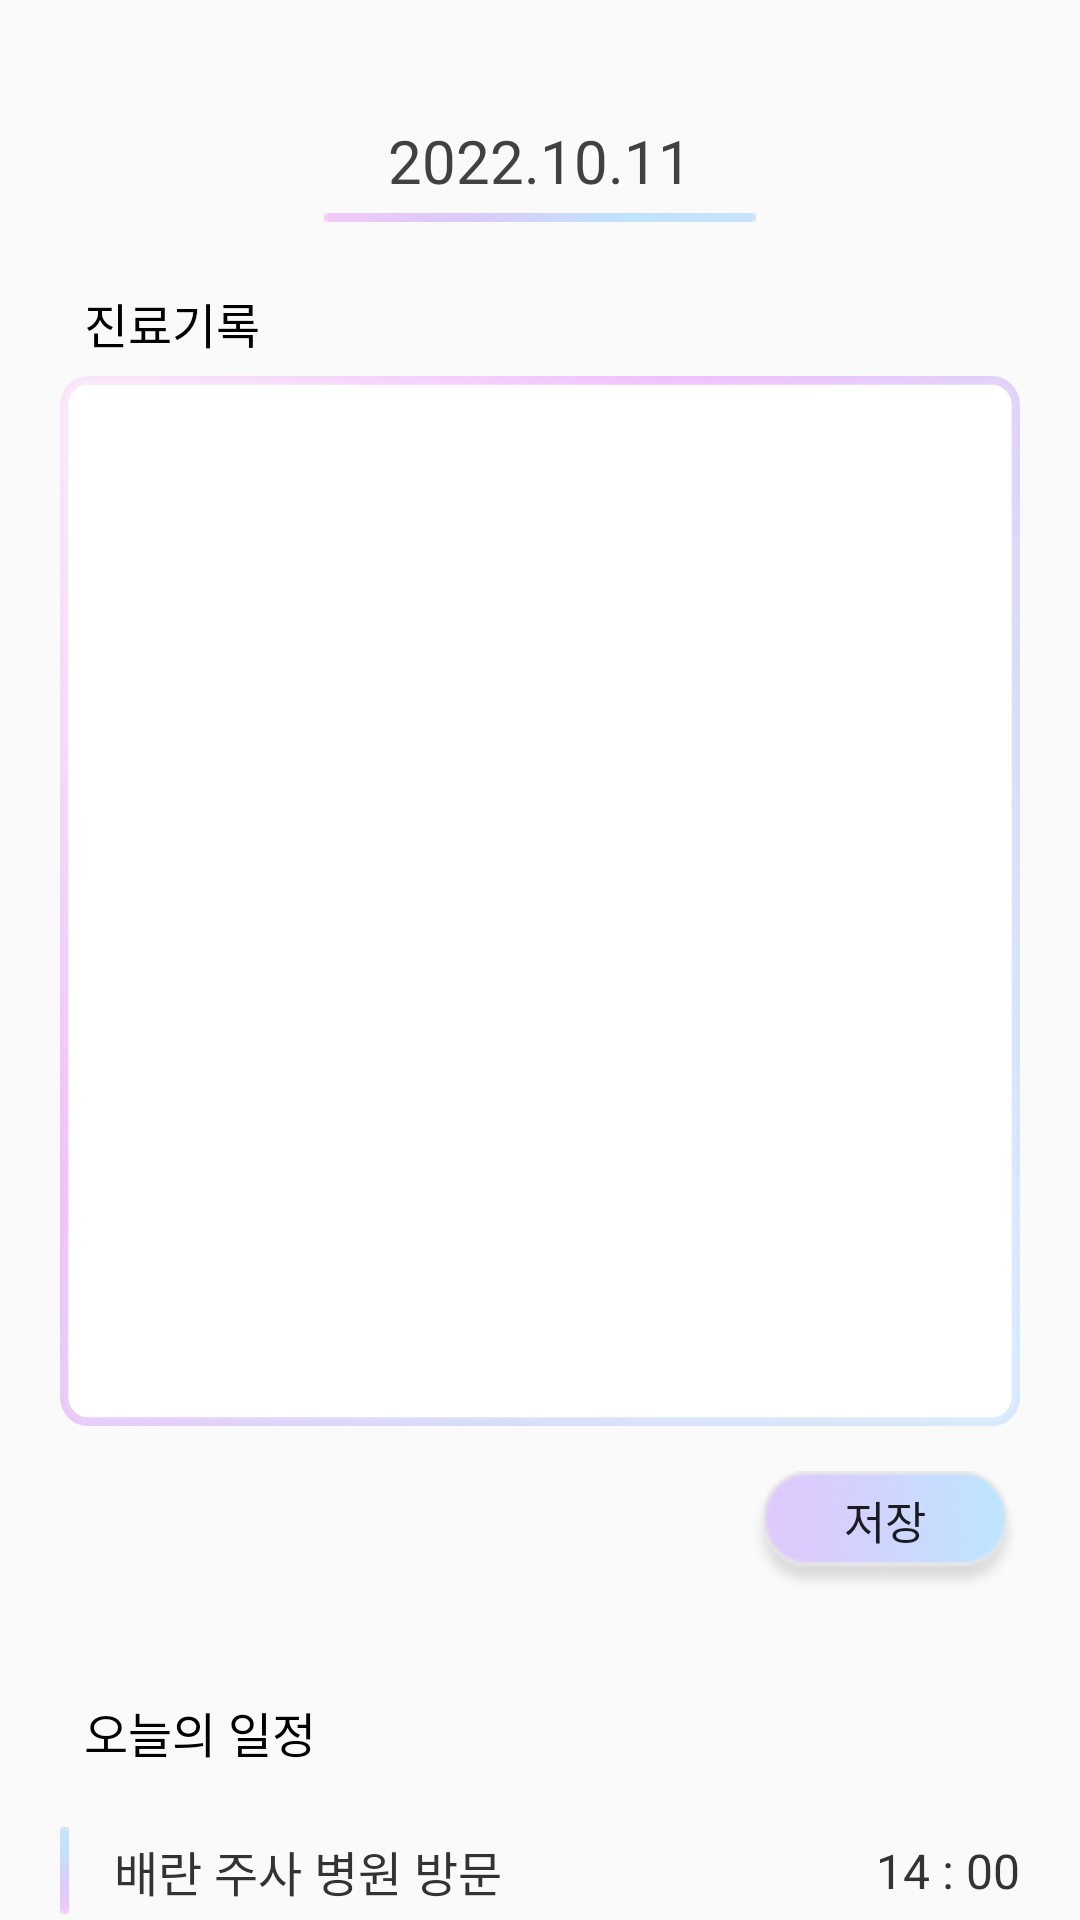

The Android layout XML behind this screen, and the referenced resources:
<!-- AndroidManifest.xml: application theme Theme.Dodam -->
<!-- res/layout/fragment_medical_record.xml -->
<?xml version="1.0" encoding="utf-8"?>
<FrameLayout xmlns:android="http://schemas.android.com/apk/res/android"
    xmlns:tools="http://schemas.android.com/tools"
    android:layout_width="match_parent"
    android:layout_height="match_parent"
    xmlns:app="http://schemas.android.com/apk/res-auto"
    tools:context=".src.main.home.MedicalRecordFragment">

    <androidx.appcompat.widget.LinearLayoutCompat
        android:layout_width="match_parent"
        android:layout_height="match_parent"
        android:gravity="center_horizontal"
        android:orientation="vertical">

        <androidx.appcompat.widget.LinearLayoutCompat

            android:layout_width="wrap_content"
            android:layout_height="wrap_content"
            android:layout_marginTop="40dp"
            android:gravity="center"
            android:orientation="vertical">

            <TextView
                android:layout_width="wrap_content"
                android:layout_height="wrap_content"
                android:layout_marginBottom="2dp"
                android:text="2022.10.11"
                android:textColor="#434040"
                android:textSize="20dp"></TextView>

            <androidx.constraintlayout.utils.widget.ImageFilterView
                android:layout_width="wrap_content"
                android:layout_height="7dp"
                android:src="@drawable/medical_record_date_image"></androidx.constraintlayout.utils.widget.ImageFilterView>
        </androidx.appcompat.widget.LinearLayoutCompat>

        <androidx.constraintlayout.widget.ConstraintLayout
            android:layout_width="match_parent"
            android:layout_height="match_parent"
            android:layout_marginHorizontal="20dp"
            android:layout_marginTop="20dp">

            <TextView
                android:id="@+id/tv_medical_record"
                android:layout_width="wrap_content"
                android:layout_height="wrap_content"
                android:layout_marginStart="8dp"
                android:text="@string/medical_record_kor"
                android:textColor="@color/black"
                android:textSize="16dp"
                app:layout_constraintStart_toStartOf="parent"
                app:layout_constraintTop_toTopOf="parent">

            </TextView>

            <EditText
                android:id="@+id/edit_medical_record_content"
                android:layout_width="match_parent"
                android:layout_height="350dp"
                android:layout_marginTop="6dp"
                android:background="@drawable/medical_record_edittext_border"
                app:layout_constraintTop_toBottomOf="@+id/tv_medical_record"
                android:padding="15dp"
                android:gravity="start"
                android:textSize="14dp"
                android:maxLength="500"></EditText>

            <androidx.appcompat.widget.LinearLayoutCompat
                android:id="@+id/view_medical_record_save_btn"
                android:layout_width="wrap_content"
                android:layout_height="wrap_content"
                app:layout_constraintEnd_toEndOf="parent"
                app:layout_constraintTop_toBottomOf="@id/edit_medical_record_content"
                android:background="@drawable/medical_record_save_btn_image"
                android:layout_marginTop="15dp">
                <Button
                    android:id="@+id/btn_medical_record_save"
                    android:layout_marginTop="-8dp"
                    android:layout_width="90dp"
                    android:layout_height="wrap_content"
                    android:text="@string/save_kor"
                    android:background="@color/transparency"
                    android:textSize="15dp"
                    ></Button>
            </androidx.appcompat.widget.LinearLayoutCompat>
            <TextView
                android:id="@+id/tv_medical_record_today_schedule"
                android:layout_width="match_parent"
                android:layout_height="wrap_content"
                app:layout_constraintTop_toBottomOf="@+id/view_medical_record_save_btn"
                android:text="@string/today_schedule_kor"
                android:textColor="@color/black"
                android:textSize="16dp"
                android:layout_marginStart="8dp"
                android:layout_marginTop="35dp"
                >
            </TextView>

            <androidx.constraintlayout.widget.ConstraintLayout
                android:layout_width="match_parent"
                android:layout_height="wrap_content"
                app:layout_constraintTop_toBottomOf="@+id/tv_medical_record_today_schedule"
                android:layout_marginTop="20dp">

                <androidx.constraintlayout.utils.widget.ImageFilterView
                    android:id="@+id/img_medical_record_today_schedule"
                    android:layout_width="wrap_content"
                    android:layout_height="match_parent"
                    app:layout_constraintStart_toStartOf="parent"
                    android:src="@drawable/medical_record_today_schedule_border_image">
                </androidx.constraintlayout.utils.widget.ImageFilterView>

                <TextView
                    android:id="@+id/tv_medical_record_today_schedule_content"
                    android:layout_width="wrap_content"
                    android:layout_height="match_parent"
                    android:layout_marginStart="15dp"
                    android:text="배란 주사 병원 방문"
                    android:textColor="#333333"
                    android:textSize="16dp"
                    app:layout_constraintBottom_toBottomOf="parent"
                    app:layout_constraintStart_toEndOf="@+id/img_medical_record_today_schedule"
                    app:layout_constraintTop_toTopOf="parent"
                    ></TextView>

                <TextView
                    android:id="@+id/tv_medical_record_today_schedule_time"
                    android:layout_width="wrap_content"
                    android:layout_height="match_parent"
                    android:layout_gravity="end|center"
                    android:text="14 : 00"
                    android:textColor="#333333"
                    android:textSize="16dp"
                    app:layout_constraintBottom_toBottomOf="parent"
                    app:layout_constraintEnd_toEndOf="parent"
                    app:layout_constraintTop_toTopOf="parent"></TextView>
            </androidx.constraintlayout.widget.ConstraintLayout>
        </androidx.constraintlayout.widget.ConstraintLayout>

    </androidx.appcompat.widget.LinearLayoutCompat>

</FrameLayout>
<!-- resources referenced by this layout -->
<resources>
  <color name="black">#FF000000</color>
  <color name="transparency">#00FF0000</color>
  <!-- drawable medical_record_date_image: png bitmap (drawable-v24, 1053 bytes) -->
  <!-- drawable medical_record_edittext_border (drawable) -->
  <vector xmlns:android="http://schemas.android.com/apk/res/android"
      xmlns:aapt="http://schemas.android.com/aapt"
      android:width="350dp"
      android:height="358dp"
      android:viewportWidth="345"
      android:viewportHeight="358">
    <path
        android:pathData="M10,1.5L335,1.5A8.5,8.5 0,0 1,343.5 10L343.5,348A8.5,8.5 0,0 1,335 356.5L10,356.5A8.5,8.5 0,0 1,1.5 348L1.5,10A8.5,8.5 0,0 1,10 1.5z"
        android:strokeWidth="3"
        android:fillColor="#ffffff">
      <aapt:attr name="android:strokeColor">
        <gradient 
            android:startX="21.43"
            android:startY="3.44"
            android:endX="386.85"
            android:endY="292.31"
            android:type="linear">
          <item android:offset="0" android:color="#6BF5CAF6"/>
          <item android:offset="0.33" android:color="#9EE99FFC"/>
          <item android:offset="0.67" android:color="#9EC3CAF6"/>
          <item android:offset="0.98" android:color="#609ECDFB"/>
        </gradient>
      </aapt:attr>
    </path>
  </vector>
  <!-- drawable medical_record_save_btn_image: png bitmap (drawable, 3791 bytes) -->
  <!-- drawable medical_record_today_schedule_border_image: png bitmap (drawable, 347 bytes) -->
  <string name="medical_record_kor">진료기록</string>
  <string name="save_kor">저장</string>
  <string name="today_schedule_kor">오늘의 일정</string>
  <style name="Theme.Dodam" parent="Theme.AppCompat.DayNight.NoActionBar">
          
          <item name="colorPrimary">@color/purple_500</item>
          <item name="colorPrimaryVariant">@color/purple_700</item>
          <item name="colorOnPrimary">@color/white</item>
          
          <item name="colorSecondary">@color/teal_200</item>
          <item name="colorSecondaryVariant">@color/teal_700</item>
          <item name="colorOnSecondary">@color/black</item>
          
          <item name="android:statusBarColor" tools:targetApi="l">?attr/colorPrimaryVariant</item>
          
      </style>
  <color name="purple_500">#FF6200EE</color>
  <color name="purple_700">#FF3700B3</color>
  <color name="white">#FFFFFFFF</color>
  <color name="teal_200">#FF03DAC5</color>
  <color name="teal_700">#FF018786</color>
</resources>
